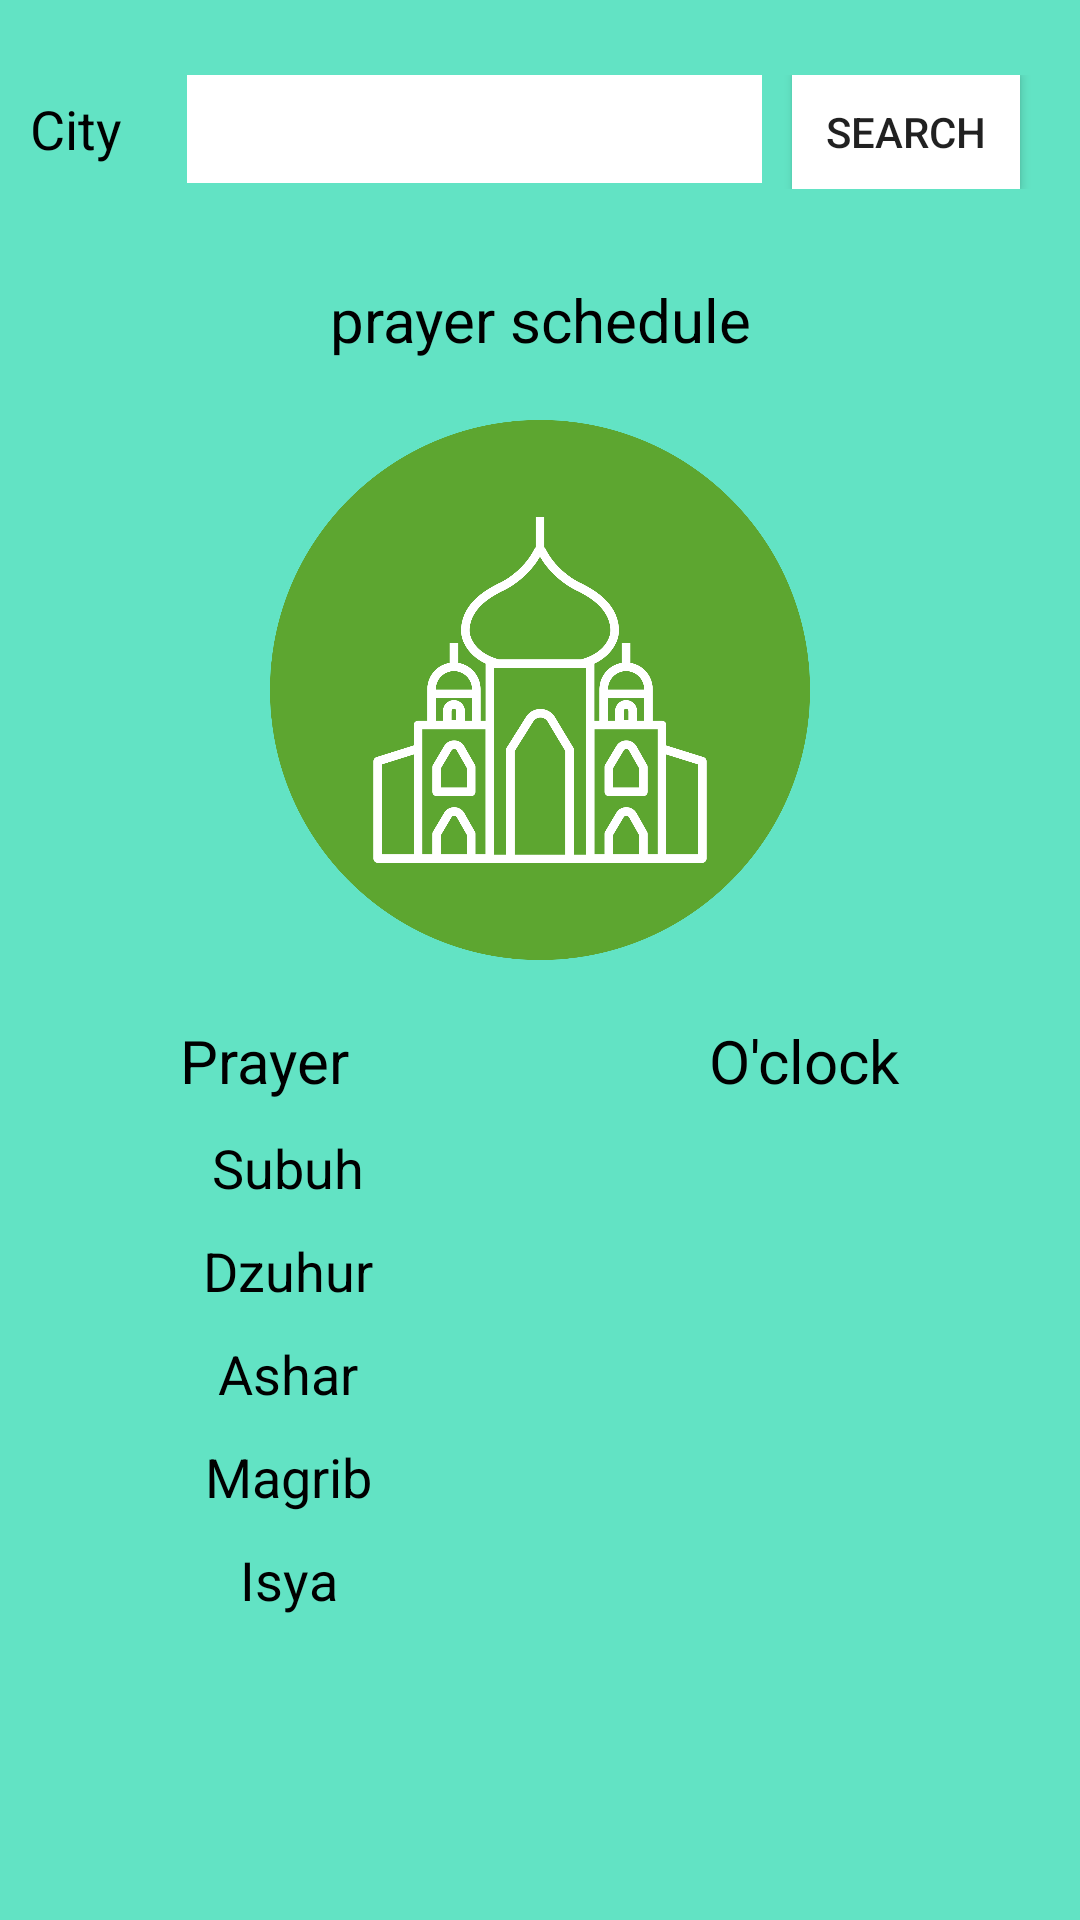

Layout XML and referenced resources for this Android screen:
<!-- AndroidManifest.xml: application theme Theme.MyApplication -->
<!-- res/layout/activity_jadwal.xml -->
<?xml version="1.0" encoding="utf-8"?>
<LinearLayout xmlns:android="http://schemas.android.com/apk/res/android"
    xmlns:app="http://schemas.android.com/apk/res-auto"
    android:layout_width="match_parent"
    android:layout_height="match_parent"
    android:background="@color/green"
    android:orientation="vertical">

    <LinearLayout
        android:layout_width="match_parent"
        android:layout_height="wrap_content"
        android:orientation="horizontal"
        android:paddingTop="25dp">

        <TextView
            android:id="@+id/textView2"
            android:layout_width="wrap_content"
            android:layout_height="wrap_content"
            android:layout_weight="1"
            android:text="@string/kota"
            android:textColor="@color/black"
            android:textSize="18dp"
            android:paddingLeft="10dp"
            />

        <EditText
            android:id="@+id/input"
            android:layout_width="175dp"
            android:layout_height="36dp"
            android:layout_marginRight="10dp"
            android:layout_weight="1"
            android:background="@color/white"
            android:ems="10"
            android:inputType="textPersonName"
            android:layout_marginLeft="5dp"/>

        <Button
            android:id="@+id/cari"

            android:layout_width="76dp"
            android:layout_height="38dp"
            android:layout_gravity="right"

            android:layout_marginRight="20dp"
            android:background="@color/white"
            android:text="@string/cari" />
    </LinearLayout>

    <TextView
        android:id="@+id/textView3"
        android:layout_marginTop="30dp"
        android:layout_width="match_parent"
        android:layout_height="wrap_content"
        android:text="@string/jadwal"
        android:textColor="@color/black"
        android:gravity="center"
        android:textSize="20dp"/>



    <ImageView
        android:id="@+id/imageView2"
        android:layout_width="180dp"
        android:layout_height="180dp"
        app:srcCompat="@drawable/masjid"
        android:layout_gravity="center"
        android:layout_marginTop="20dp"
        android:layout_marginBottom="20dp"/>

    <LinearLayout
        android:layout_width="match_parent"
        android:layout_height="wrap_content"
        android:orientation="horizontal">

        <TextView
            android:id="@+id/textView7"
            android:layout_width="wrap_content"
            android:layout_height="wrap_content"
            android:layout_weight="1"
            android:gravity="center"
            android:text="@string/sholat"
            android:textColor="@color/black"
            android:textSize="20dp"/>

        <TextView
            android:id="@+id/textView8"
            android:layout_width="wrap_content"
            android:layout_height="wrap_content"
            android:layout_weight="1"
            android:gravity="center"
            android:text="@string/jam"
            android:textColor="@color/black"
            android:textSize="20dp"/>
    </LinearLayout>

    <LinearLayout
        android:layout_width="match_parent"
        android:layout_height="wrap_content"
        android:layout_marginTop="10dp"
        android:orientation="horizontal"

        >

        <TextView
            android:id="@+id/textView12"
            android:layout_width="24dp"
            android:layout_height="wrap_content"
            android:layout_weight="1"
            android:gravity="center"
            android:text="Subuh"
            android:textColor="@color/black"
            android:textSize="18dp" />

        <TextView
            android:id="@+id/JamSubuh"
            android:layout_width="wrap_content"
            android:layout_height="wrap_content"
            android:layout_weight="1"
            android:gravity="center"
            android:text=""
            android:textColor="@color/black"
            android:textSize="18dp" />
    </LinearLayout>
    <LinearLayout
        android:layout_width="match_parent"
        android:layout_height="wrap_content"
        android:layout_marginTop="10dp"
        android:orientation="horizontal"

        >

        <TextView
            android:id="@+id/textView14"
            android:layout_width="24dp"
            android:layout_height="wrap_content"
            android:layout_weight="1"
            android:gravity="center"
            android:text="Dzuhur"
            android:textColor="@color/black"
            android:textSize="18dp" />

        <TextView
            android:id="@+id/JamDzuhur"
            android:layout_width="wrap_content"
            android:layout_height="wrap_content"
            android:layout_weight="1"
            android:gravity="center"
            android:text=""
            android:textColor="@color/black"
            android:textSize="18dp" />
    </LinearLayout>
    <LinearLayout
        android:layout_width="match_parent"
        android:layout_height="wrap_content"
        android:layout_marginTop="10dp"
        android:orientation="horizontal"

        >

        <TextView
            android:id="@+id/textView16"
            android:layout_width="24dp"
            android:layout_height="wrap_content"
            android:layout_weight="1"
            android:gravity="center"
            android:text="Ashar"
            android:textColor="@color/black"
            android:textSize="18dp" />

        <TextView
            android:id="@+id/JamAshar"
            android:layout_width="wrap_content"
            android:layout_height="wrap_content"
            android:layout_weight="1"
            android:gravity="center"
            android:text=""
            android:textColor="@color/black"
            android:textSize="18dp" />
    </LinearLayout>
    <LinearLayout
        android:layout_width="match_parent"
        android:layout_height="wrap_content"
        android:layout_marginTop="10dp"
        android:orientation="horizontal"

        >

        <TextView
            android:id="@+id/textView18"
            android:layout_width="24dp"
            android:layout_height="wrap_content"
            android:layout_weight="1"
            android:gravity="center"
            android:text="Magrib"
            android:textColor="@color/black"
            android:textSize="18dp" />

        <TextView
            android:id="@+id/JamMagrib"
            android:layout_width="wrap_content"
            android:layout_height="wrap_content"
            android:layout_weight="1"
            android:gravity="center"
            android:text=""
            android:textColor="@color/black"
            android:textSize="18dp" />
    </LinearLayout>
    <LinearLayout
        android:layout_width="match_parent"
        android:layout_height="wrap_content"
        android:layout_marginTop="10dp"
        android:orientation="horizontal"

        >

        <TextView
            android:id="@+id/textView20"
            android:layout_width="24dp"
            android:layout_height="wrap_content"
            android:layout_weight="1"
            android:gravity="center"
            android:text="Isya"
            android:textColor="@color/black"
            android:textSize="18dp" />

        <TextView
            android:id="@+id/JamIsya"
            android:layout_width="wrap_content"
            android:layout_height="wrap_content"
            android:layout_weight="1"
            android:gravity="center"
            android:text=""
            android:textColor="@color/black"
            android:textSize="18dp" />
    </LinearLayout>


</LinearLayout>
<!-- resources referenced by this layout -->
<resources>
  <color name="black">#FF000000</color>
  <color name="green">#62E3C4</color>
  <color name="white">#FFFFFFFF</color>
  <!-- drawable masjid: png bitmap (drawable, 42428 bytes) -->
  <string name="cari">Search</string>
  <string name="jadwal">prayer schedule</string>
  <string name="jam">O\'clock</string>
  <string name="kota">City</string>
  <string name="sholat">Prayer</string>
  <style name="Theme.MyApplication" parent="Theme.AppCompat.Light.DarkActionBar">
          
          <item name="windowActionBar">false</item>
          <item name="windowNoTitle">true</item>
          <item name="android:windowFullscreen">true</item>
          
      </style>
</resources>
